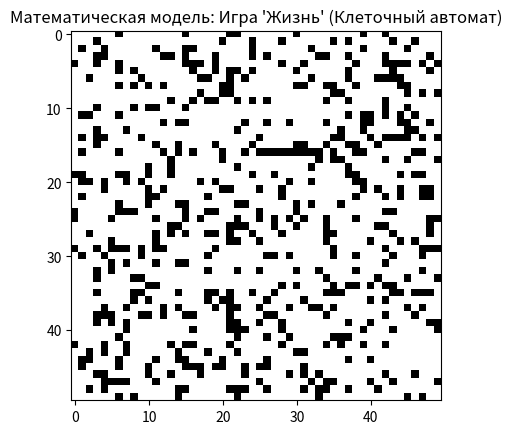

Python code for this plot:
import numpy as np
import matplotlib.pyplot as plt
import matplotlib.animation as animation

GRID_SIZE = 50      # Размер поля (50x50 клеток)
UPDATE_INTERVAL = 100 # Скорость обновления в миллисекундах

# Создаем поле со случайными значениями: 0 (мертва) или 1 (жива)
# Вероятность: 80% мертвых, 20% живых клеток в начале
grid = np.random.choice([0, 1], size=(GRID_SIZE, GRID_SIZE), p=[0.8, 0.2])

def update(frameNum, img, grid, N):
    """
    Функция, которая вызывается на каждом кадре анимации.
    Здесь происходит математическое моделирование Игры "Жизнь".
    """
    # Создаем КОПИЮ поля, куда будем записывать новые состояния
    new_grid = grid.copy()
    
    # Проходим по всем клеткам (кроме самых крайних, для простоты)
    for i in range(1, N - 1):
        for j in range(1, N - 1):
            
            # Считаем сумму 8 соседей вокруг клетки (i, j)
            # Поскольку живая клетка это 1, а мертвая 0, сумма = количество живых соседей
            total = (grid[i-1][j-1] + grid[i-1][j] + grid[i-1][j+1] +
                     grid[i][j-1]                + grid[i][j+1] +
                     grid[i+1][j-1] + grid[i+1][j] + grid[i+1][j+1])
            
            # Правило 1 и 2: Одиночество или Перенаселение
            if grid[i][j] == 1:
                if (total < 2) or (total > 3):
                    new_grid[i][j] = 0 # Клетка умирает
            # Правило 3: Зарождение жизни
            else:
                if total == 3:
                    new_grid[i][j] = 1 # Клетка оживает
                    
    # Обновляем картинку на экране
    img.set_data(new_grid)
    # Заменяем старую матрицу на новую для следующего шага
    grid[:] = new_grid[:]
    return img,


fig, ax = plt.subplots()
plt.title("Математическая модель: Игра 'Жизнь' (Клеточный автомат)")
# Отрисовываем матрицу
img = ax.imshow(grid, interpolation='nearest', cmap='binary')

# Запускаем анимацию
ani = animation.FuncAnimation(
    fig, 
    update, 
    fargs=(img, grid, GRID_SIZE), 
    frames=10, 
    interval=UPDATE_INTERVAL, 
    save_count=50
)

plt.show()
